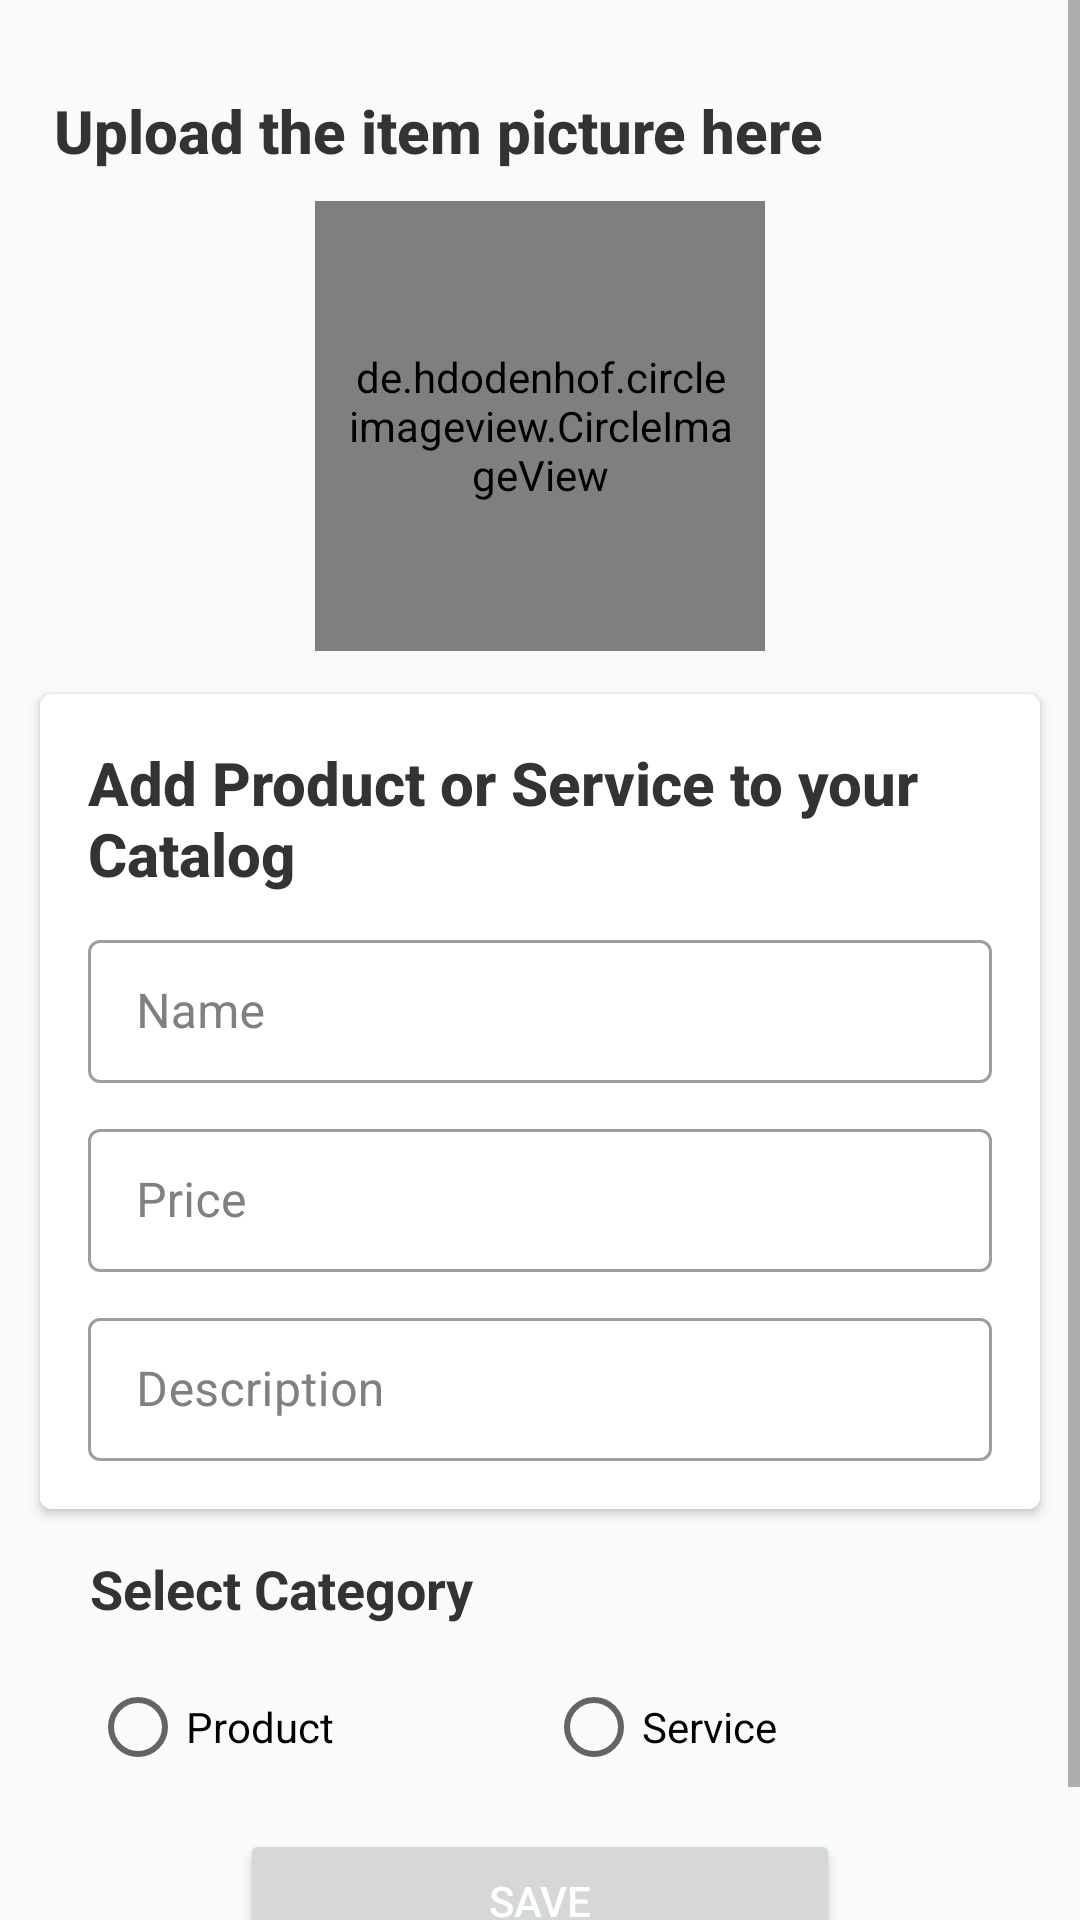

Here is an Android app screen rendered from its layout file. Give the layout XML and the strings, colors and styles it references.
<!-- AndroidManifest.xml: application theme Theme.Duka -->
<!-- res/layout/fragment_add_to_catalog.xml -->
<?xml version="1.0" encoding="utf-8"?>
<FrameLayout xmlns:android="http://schemas.android.com/apk/res/android"
    xmlns:app="http://schemas.android.com/apk/res-auto"
    xmlns:tools="http://schemas.android.com/tools"
    android:layout_width="match_parent"
    android:layout_height="match_parent"
    android:background="#fafafa"
    tools:context=".fragments.AddToCatalogFragment">

    <ScrollView
        android:layout_width="match_parent"
        android:layout_height="wrap_content">

        <RelativeLayout
            android:layout_width="match_parent"
            android:layout_height="wrap_content">

            <TextView
                android:id="@+id/text_add"
                style="@style/Base.TextAppearance.AppCompat.Title"
                android:layout_width="match_parent"
                android:layout_height="wrap_content"
                android:layout_marginStart="18dp"
                android:layout_marginTop="30dp"
                android:gravity="start"
                android:text="@string/upload_your_profile_photo"
                android:textColor="@color/dark"
                android:textStyle="bold"
                android:visibility="visible" />

            <de.hdodenhof.circleimageview.CircleImageView
                android:id="@+id/item_image"
                android:layout_width="150dp"
                android:layout_height="150dp"
                android:layout_below="@+id/text_add"
                android:layout_centerHorizontal="true"
                android:layout_marginTop="10dp"

                android:padding="10dp"
                android:src="@drawable/ic_baseline_add_a_photo_24" />

            <androidx.cardview.widget.CardView
                android:id="@+id/card"
                android:layout_width="match_parent"
                android:layout_height="wrap_content"
                android:layout_below="@+id/item_image"
                android:layout_margin="10dp"
                android:background="#fafafa"
                android:visibility="visible"
                app:cardBackgroundColor="#fff"
                app:cardCornerRadius="4dp"
                app:cardUseCompatPadding="true">

                <LinearLayout
                    android:layout_width="match_parent"
                    android:layout_height="wrap_content"
                    android:background="@color/white"
                    android:orientation="vertical"
                    android:padding="16dp">

                    <TextView
                        style="@style/Base.TextAppearance.AppCompat.Title"
                        android:layout_width="match_parent"
                        android:layout_height="wrap_content"
                        android:text="@string/details"
                        android:textColor="@color/dark"
                        android:textStyle="bold"
                        android:visibility="visible" />

                    <com.google.android.material.textfield.TextInputLayout
                        android:id="@+id/layoutFirstNameEditText"
                        style="@style/Widget.MaterialComponents.TextInputLayout.OutlinedBox.Dense"
                        android:layout_width="match_parent"
                        android:layout_height="wrap_content"
                        android:layout_marginTop="10dp"
                        android:hint="@string/item_name"
                        android:textColorHint="@color/grey"
                        android:visibility="visible">

                        <com.google.android.material.textfield.TextInputEditText
                            android:id="@+id/item_name"
                            android:layout_width="match_parent"
                            android:layout_height="wrap_content"
                            android:backgroundTint="@color/grey"
                            android:imeOptions="actionNext"
                            android:inputType="text"
                            android:maxLines="1"
                            android:singleLine="true"
                            android:textColor="@color/dark" />
                    </com.google.android.material.textfield.TextInputLayout>

                    <com.google.android.material.textfield.TextInputLayout
                        android:id="@+id/item_cost_layout"
                        style="@style/Widget.MaterialComponents.TextInputLayout.OutlinedBox.Dense"
                        android:layout_width="match_parent"
                        android:layout_height="wrap_content"
                        android:layout_marginTop="10dp"
                        android:hint="@string/item_cost"
                        android:textColorHint="@color/grey"
                        android:visibility="visible">

                        <com.google.android.material.textfield.TextInputEditText
                            android:id="@+id/item_cost"
                            android:layout_width="match_parent"
                            android:layout_height="wrap_content"
                            android:backgroundTint="@color/grey"
                            android:imeOptions="actionNext"
                            android:inputType="numberDecimal"
                            android:maxLines="1"
                            android:singleLine="true"
                            android:textColor="@color/dark" />
                    </com.google.android.material.textfield.TextInputLayout>

                    <com.google.android.material.textfield.TextInputLayout
                        android:id="@+id/item_desc_layout"
                        style="@style/Widget.MaterialComponents.TextInputLayout.OutlinedBox.Dense"
                        android:layout_width="match_parent"
                        android:layout_height="wrap_content"
                        android:layout_marginTop="10dp"
                        android:hint="@string/item_desc"
                        android:textColorHint="@color/grey"
                        android:visibility="visible">

                        <com.google.android.material.textfield.TextInputEditText
                            android:id="@+id/item_desc"
                            android:layout_width="match_parent"
                            android:layout_height="wrap_content"
                            android:backgroundTint="@color/grey"
                            android:imeOptions="actionNext"
                            android:inputType="textMultiLine"
                            android:maxLines="5"
                            android:textColor="@color/dark" />
                    </com.google.android.material.textfield.TextInputLayout>

                </LinearLayout>
            </androidx.cardview.widget.CardView>

            <TextView
                android:id="@+id/as_text"
                android:layout_width="wrap_content"
                android:layout_height="wrap_content"
                android:layout_below="@+id/card"
                android:layout_marginStart="30dp"
                android:layout_marginEnd="30dp"
                android:text="@string/item_category"
                android:textColor="@color/dark"
                android:textSize="18sp"
                android:textStyle="bold" />

            <RadioGroup
                android:id="@+id/radio"
                android:layout_width="match_parent"
                android:layout_height="wrap_content"
                android:layout_below="@+id/as_text"
                android:layout_marginStart="30dp"
                android:layout_marginTop="10dp"
                android:layout_marginEnd="30dp"
                android:orientation="horizontal">

                <RadioButton
                    android:id="@+id/radio_products"
                    android:layout_width="wrap_content"
                    android:layout_height="wrap_content"
                    android:layout_weight="1"
                    android:text="@string/product" />

                <RadioButton
                    android:id="@+id/radio_services"
                    android:layout_width="wrap_content"
                    android:layout_height="wrap_content"
                    android:layout_weight="1"
                    android:text="@string/service" />

            </RadioGroup>

            <Button
                android:id="@+id/save_button"
                android:layout_width="200dp"
                android:layout_height="wrap_content"
                android:layout_below="@+id/radio"
                android:layout_centerHorizontal="true"
                android:layout_marginTop="10dp"
                android:layout_marginBottom="30dp"
                android:text="@string/save"
                android:textColor="#ffffff" />
        </RelativeLayout>
    </ScrollView>

</FrameLayout>
<!-- resources referenced by this layout -->
<resources>
  <color name="dark">#333333</color>
  <color name="grey">#808080</color>
  <color name="white">#FFFFFFFF</color>
  <!-- drawable ic_baseline_add_a_photo_24 (drawable) -->
  <vector android:height="150dp" android:tint="#333333"
      android:viewportHeight="24" android:viewportWidth="24"
      android:width="150dp" xmlns:android="http://schemas.android.com/apk/res/android">
      <path android:fillColor="@android:color/white" android:pathData="M3,4V1h2v3h3v2H5v3H3V6H0V4H3zM6,10V7h3V4h7l1.83,2H21c1.1,0 2,0.9 2,2v12c0,1.1 -0.9,2 -2,2H5c-1.1,0 -2,-0.9 -2,-2V10H6zM13,19c2.76,0 5,-2.24 5,-5s-2.24,-5 -5,-5s-5,2.24 -5,5S10.24,19 13,19zM9.8,14c0,1.77 1.43,3.2 3.2,3.2s3.2,-1.43 3.2,-3.2s-1.43,-3.2 -3.2,-3.2S9.8,12.23 9.8,14z"/>
  </vector>
  <string name="details">Add Product or Service to your Catalog</string>
  <string name="item_category">Select Category</string>
  <string name="item_cost">Price</string>
  <string name="item_desc">Description</string>
  <string name="item_name">Name</string>
  <string name="product">Product</string>
  <string name="save">Save</string>
  <string name="service">Service</string>
  <string name="upload_your_profile_photo">Upload the item picture here</string>
  <style name="Theme.Duka" parent="Theme.MaterialComponents.DayNight.NoActionBar">
          
          <item name="colorPrimary">@color/froly</item>
          <item name="colorPrimaryVariant">@color/dark_pink</item>
          <item name="colorOnPrimary">@color/white</item>
          
          <item name="colorSecondary">@color/teal_200</item>
          <item name="colorSecondaryVariant">@color/teal_700</item>
          <item name="colorOnSecondary">@color/black</item>
          
          <item name="android:statusBarColor" tools:targetApi="l">?attr/colorPrimaryVariant</item>
          
          <item name="textInputStyle">@style/Widget.App.TextInputLayout</item>
      </style>
  <color name="froly">#eb7080</color>
  <color name="dark_pink">#E65C74</color>
  <color name="teal_200">#FF03DAC5</color>
  <color name="teal_700">#FF018786</color>
  <color name="black">#FF000000</color>
  <style name="Widget.App.TextInputLayout" parent="Widget.MaterialComponents.TextInputLayout.OutlinedBox">
          <item name="materialThemeOverlay">@style/ThemeOverlay.App.TextInputLayout</item>
          <item name="hintTextColor">?attr/colorOnSurface</item>
      </style>
  <style name="ThemeOverlay.App.TextInputLayout" parent="ThemeOverlay.MaterialComponents">
  
  
  
  
  
  
      </style>
</resources>
